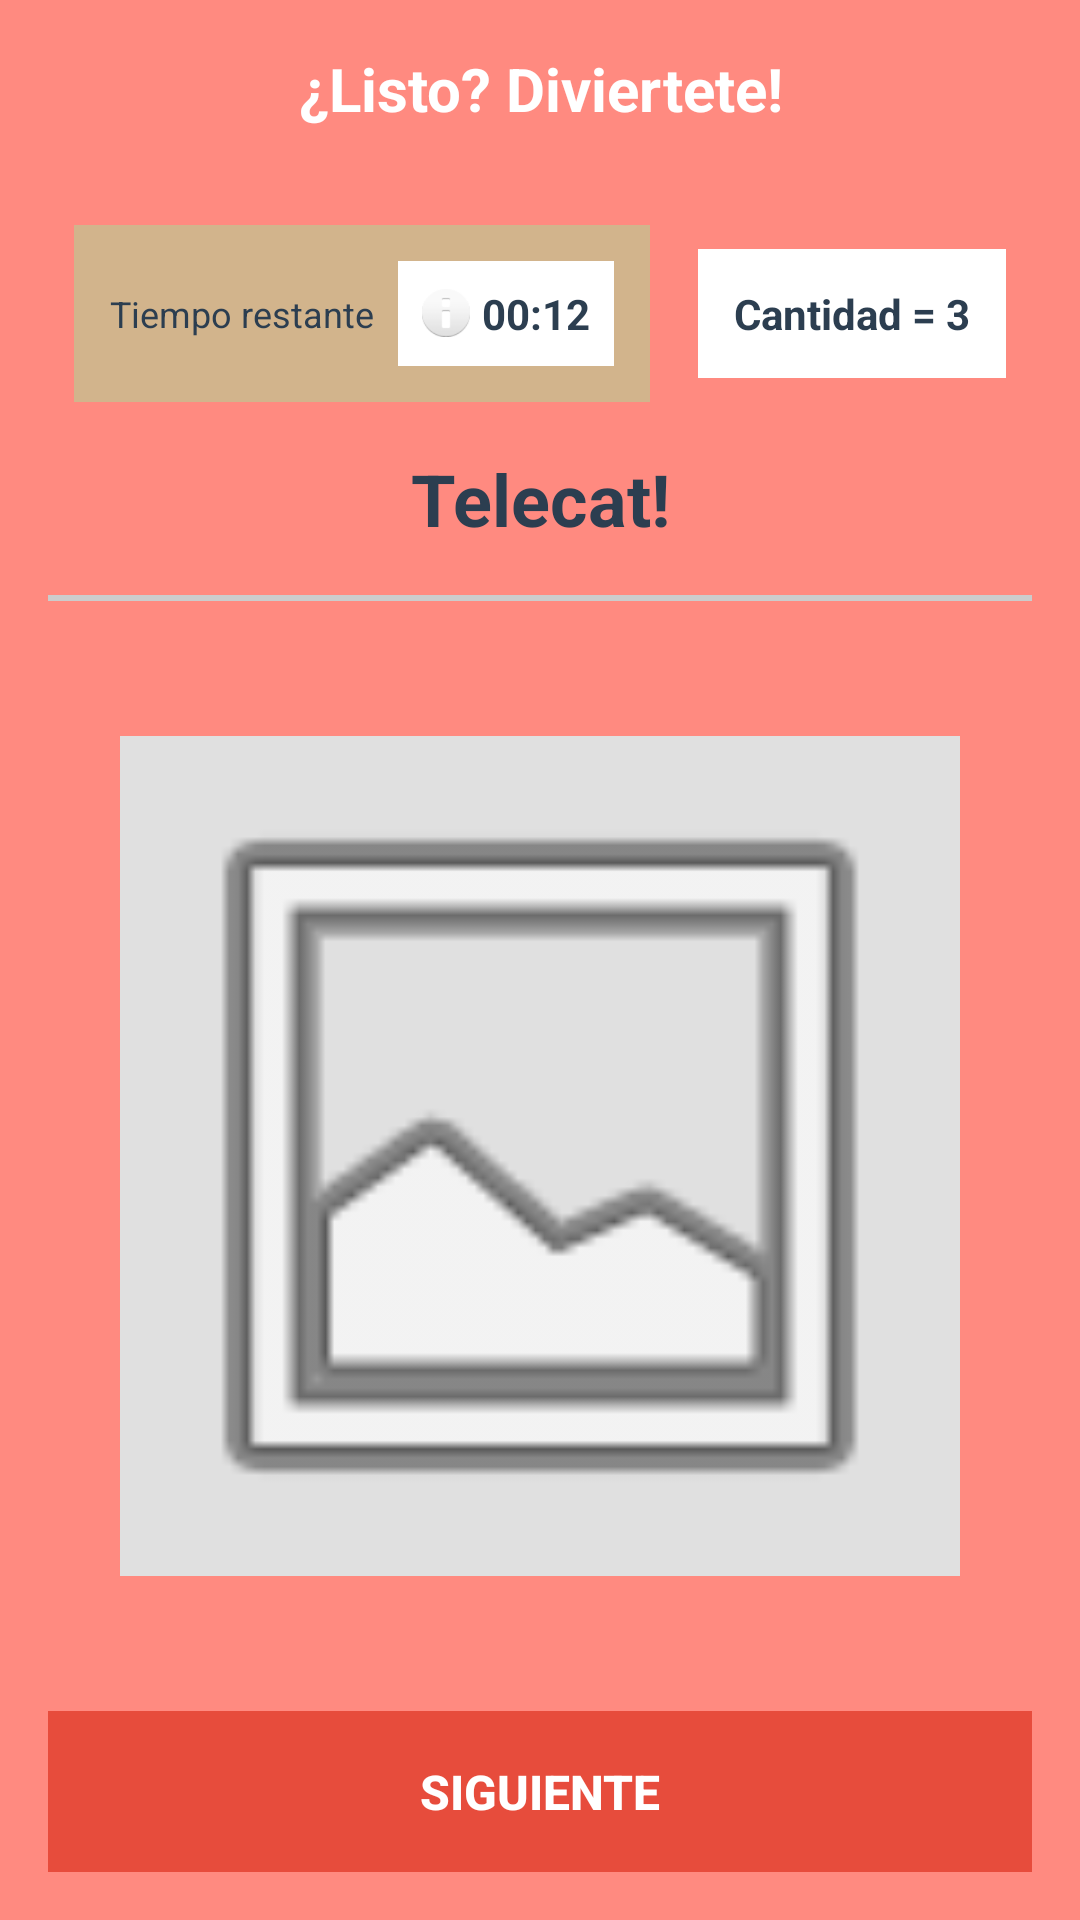

Here is an Android app screen rendered from its layout file. Give the layout XML and the strings, colors and styles it references.
<!-- AndroidManifest.xml: activity theme Theme.Lab2_20221957 -->
<!-- res/layout/activity_telecat.xml -->
<?xml version="1.0" encoding="utf-8"?>
<LinearLayout xmlns:android="http://schemas.android.com/apk/res/android"
    xmlns:tools="http://schemas.android.com/tools"
    android:layout_width="match_parent"
    android:layout_height="match_parent"
    android:orientation="vertical"
    android:background="#FF8A80"
    tools:context=".TeleCatActivity">

    
    <LinearLayout
        android:layout_width="match_parent"
        android:layout_height="wrap_content"
        android:orientation="horizontal"
        android:background="#FF8A80"
        android:padding="16dp"
        android:gravity="center_vertical">

        <TextView
            android:layout_width="0dp"
            android:layout_height="wrap_content"
            android:layout_weight="1"
            android:text="¿Listo? Diviertete!"
            android:textSize="20sp"
            android:textStyle="bold"
            android:textColor="@android:color/white"
            android:gravity="center" />

    </LinearLayout>

    
    <LinearLayout
        android:layout_width="match_parent"
        android:layout_height="wrap_content"
        android:orientation="horizontal"
        android:padding="16dp"
        android:gravity="center">

        
        <LinearLayout
            android:layout_width="wrap_content"
            android:layout_height="wrap_content"
            android:orientation="horizontal"
            android:background="#D2B48C"
            android:padding="12dp"
            android:layout_marginEnd="16dp"
            android:gravity="center_vertical">

            <TextView
                android:layout_width="wrap_content"
                android:layout_height="wrap_content"
                android:text="Tiempo restante"
                android:textSize="12sp"
                android:textColor="#2C3E50"
                android:layout_marginEnd="8dp" />

            <LinearLayout
                android:layout_width="wrap_content"
                android:layout_height="wrap_content"
                android:orientation="horizontal"
                android:background="@android:color/white"
                android:padding="8dp"
                android:gravity="center">

                <ImageView
                    android:layout_width="16dp"
                    android:layout_height="16dp"
                    android:src="@android:drawable/ic_dialog_info"
                    android:layout_marginEnd="4dp" />

                <TextView
                    android:id="@+id/tvTiempoRestante"
                    android:layout_width="wrap_content"
                    android:layout_height="wrap_content"
                    android:text="00:12"
                    android:textSize="14sp"
                    android:textStyle="bold"
                    android:textColor="#2C3E50" />

            </LinearLayout>

        </LinearLayout>

        
        <LinearLayout
            android:layout_width="wrap_content"
            android:layout_height="wrap_content"
            android:orientation="horizontal"
            android:background="@android:color/white"
            android:padding="12dp"
            android:gravity="center">

            <TextView
                android:id="@+id/tvCantidad"
                android:layout_width="wrap_content"
                android:layout_height="wrap_content"
                android:text="Cantidad = 3"
                android:textSize="14sp"
                android:textStyle="bold"
                android:textColor="#2C3E50" />

        </LinearLayout>

    </LinearLayout>

    
    <TextView
        android:layout_width="match_parent"
        android:layout_height="wrap_content"
        android:text="Telecat!"
        android:textSize="24sp"
        android:textStyle="bold"
        android:textColor="#2C3E50"
        android:gravity="center"
        android:layout_marginBottom="16dp" />

    
    <View
        android:layout_width="match_parent"
        android:layout_height="2dp"
        android:background="#CCCCCC"
        android:layout_marginHorizontal="16dp"
        android:layout_marginBottom="16dp" />

    
    <LinearLayout
        android:layout_width="match_parent"
        android:layout_height="0dp"
        android:layout_weight="1"
        android:orientation="vertical"
        android:gravity="center"
        android:padding="16dp">

        <ImageView
            android:id="@+id/ivGato"
            android:layout_width="280dp"
            android:layout_height="280dp"
            android:scaleType="centerCrop"
            android:background="#E0E0E0"
            android:src="@android:drawable/ic_menu_gallery" />

    </LinearLayout>

    
    <Button
        android:id="@+id/btnSiguiente"
        android:layout_width="match_parent"
        android:layout_height="wrap_content"
        android:text="Siguiente"
        android:textColor="@android:color/white"
        android:background="#E74C3C"
        android:padding="16dp"
        android:layout_margin="16dp"
        android:textSize="16sp"
        android:textStyle="bold"
        android:enabled="false" />

</LinearLayout>
<!-- resources referenced by this layout -->
<resources>
  <style name="Theme.Lab2_20221957" parent="Base.Theme.Lab2_20221957" />
  <style name="Base.Theme.Lab2_20221957" parent="Theme.Material3.DayNight.NoActionBar">
          
          
      </style>
</resources>
